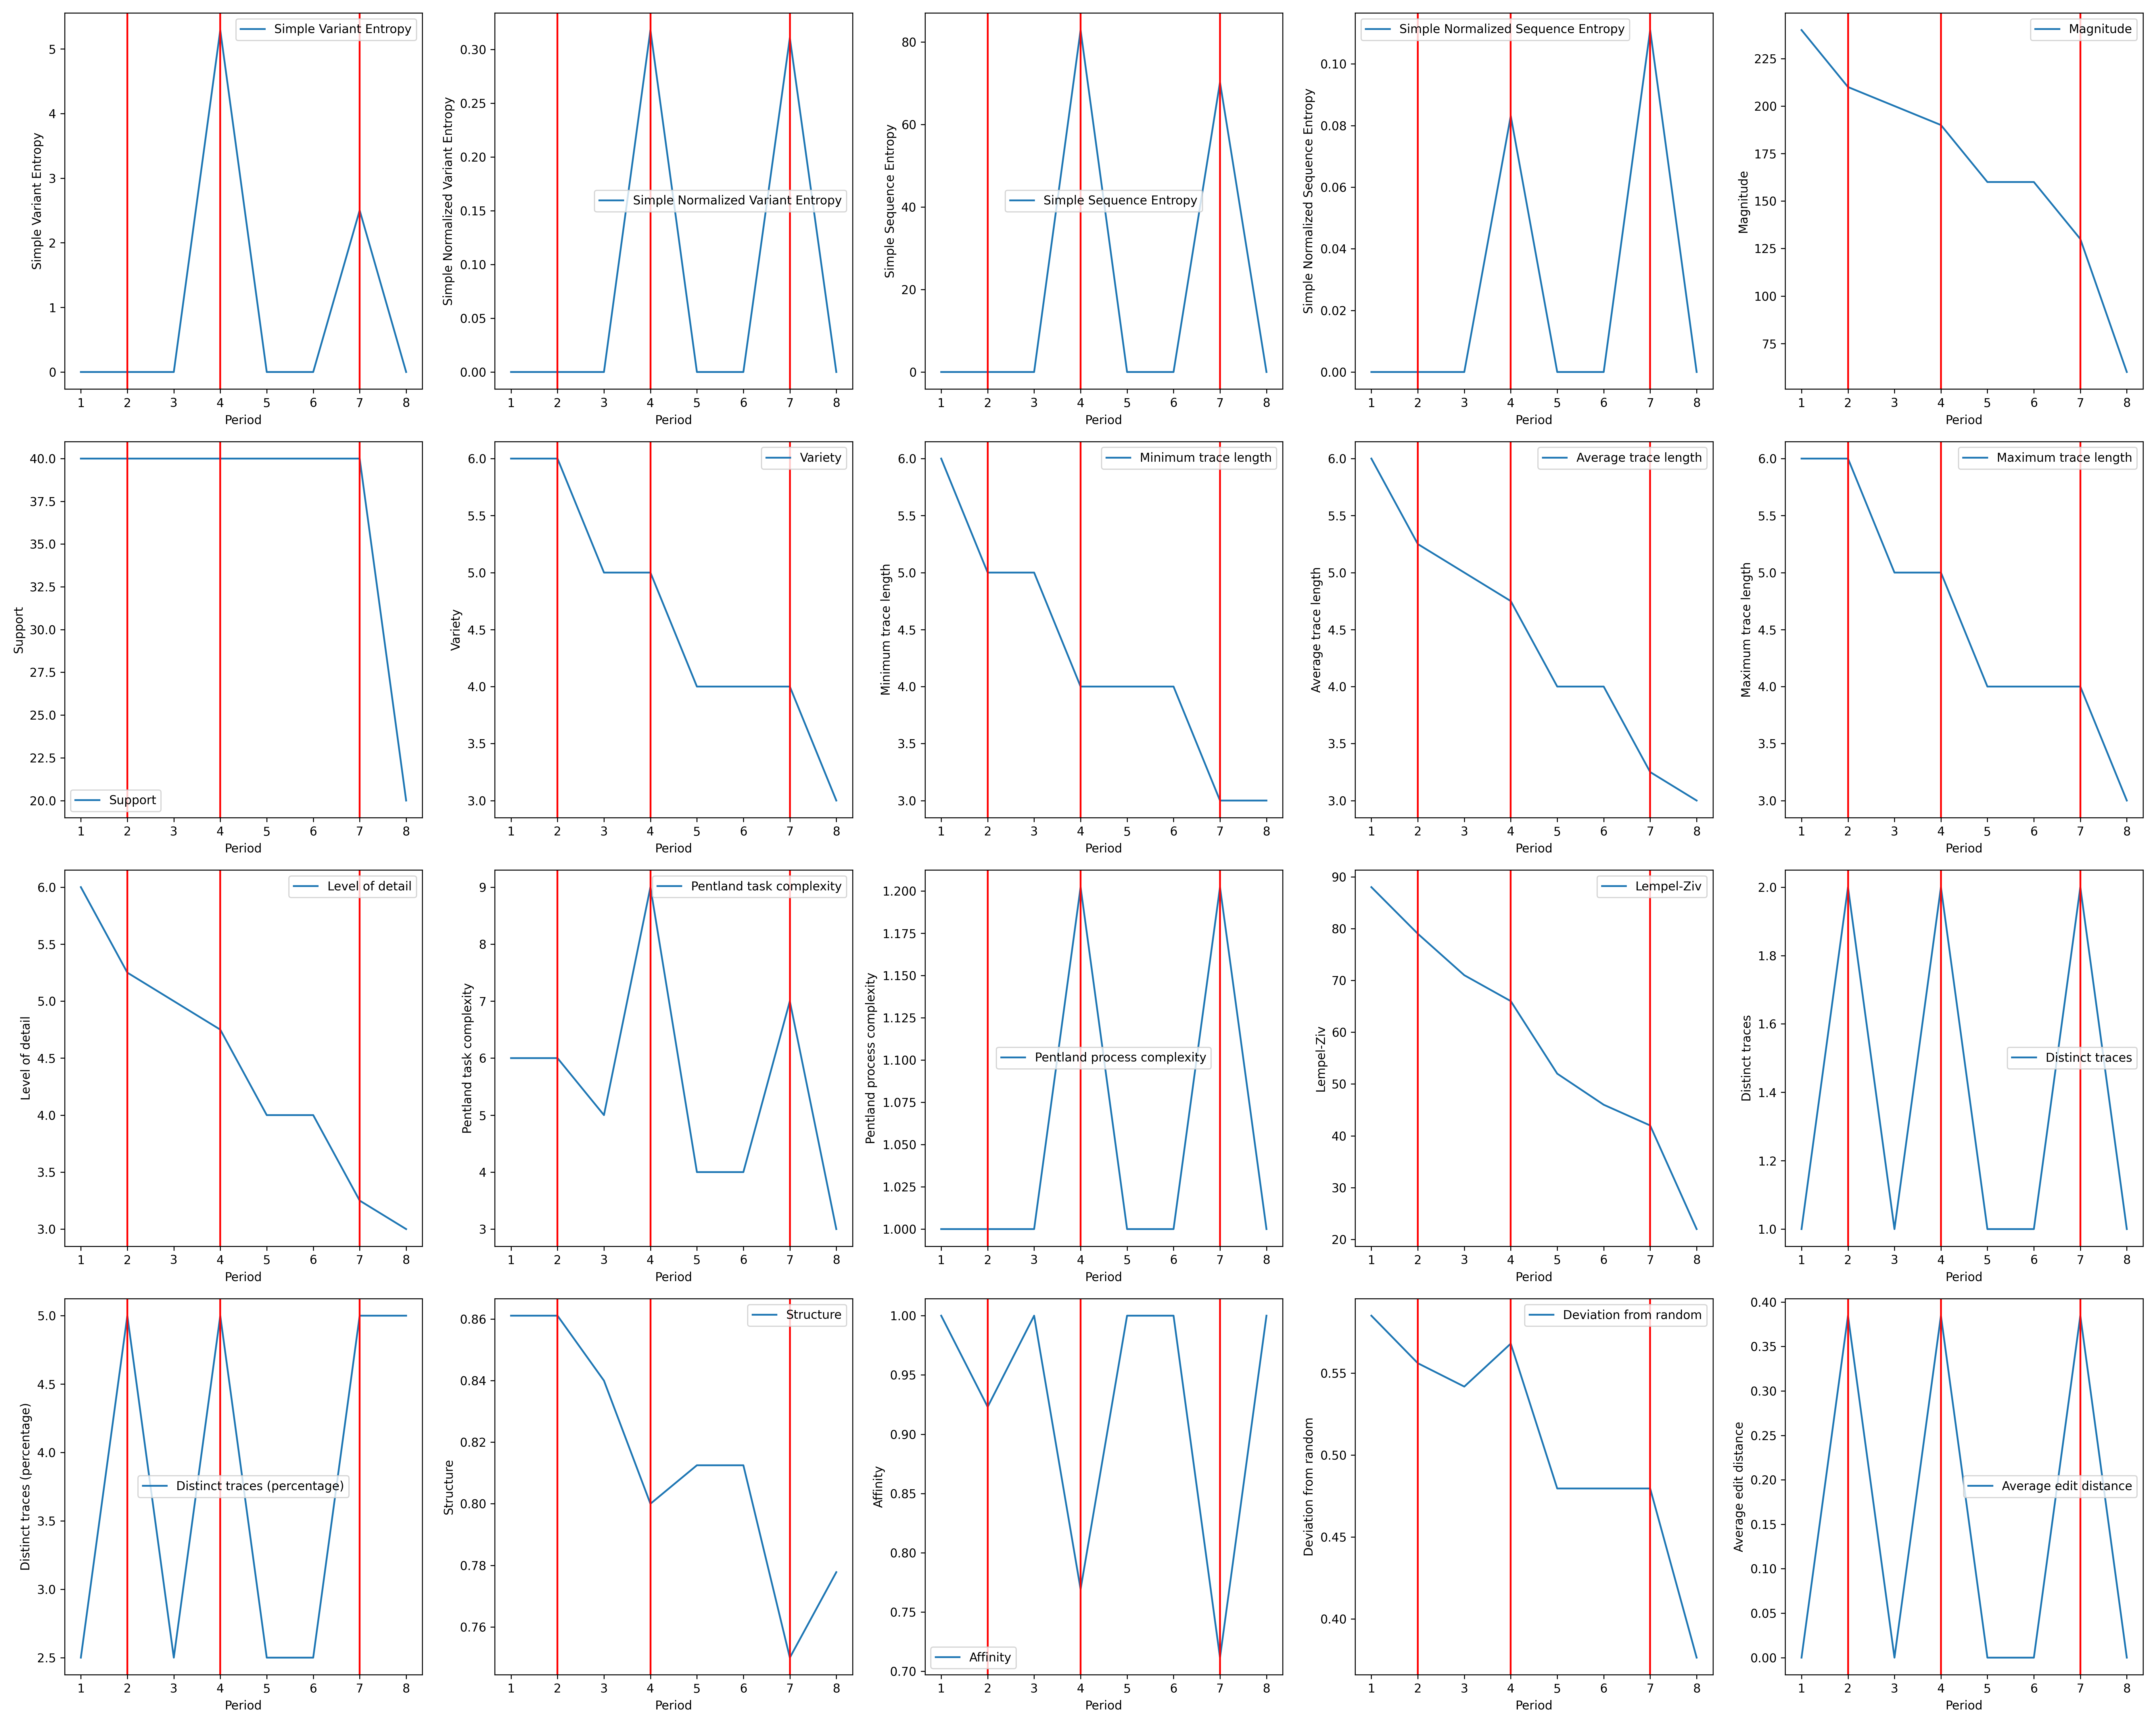

Source data for this figure (header and first rows):
Period, Simple Variant Entropy, Simple Normalized Variant Entropy, Simple Sequence Entropy, Simple Normalized Sequence Entropy, Magnitude, Support, Variety, Minimum trace length, Average trace length, Maximum trace length, Level of detail, Pentland task complexity, Pentland process complexity, Lempel-Ziv, Distinct traces, Distinct traces (percentage), Structure, Affinity, Deviation from random, Average edit distance
1, 0.0, 0.0, 0.0, 0.0, 240.0, 40.0, 6.0, 6.0, 6.0, 6.0, 6.0, 6.0, 1.0, 88.0, 1.0, 2.5, 0.8611, 1.0, 0.585, 0.0
2, 0.0, 0.0, 0.0, 0.0, 210.0, 40.0, 6.0, 5.0, 5.25, 6.0, 5.25, 6.0, 1.0, 79.0, 2.0, 5.0, 0.8611, 0.9231, 0.556, 0.3846
3, 0.0, 0.0, 0.0, 0.0, 200.0, 40.0, 5.0, 5.0, 5.0, 5.0, 5.0, 5.0, 1.0, 71.0, 1.0, 2.5, 0.84, 1.0, 0.5417, 0.0
4, 5.293, 0.3181, 82.87, 0.08313, 190.0, 40.0, 5.0, 4.0, 4.75, 5.0, 4.75, 9.0, 1.202, 66.0, 2.0, 5.0, 0.8, 0.7692, 0.568, 0.3846
5, 0.0, 0.0, 0.0, 0.0, 160.0, 40.0, 4.0, 4.0, 4.0, 4.0, 4.0, 4.0, 1.0, 52.0, 1.0, 2.5, 0.8125, 1.0, 0.4796, 0.0
6, 0.0, 0.0, 0.0, 0.0, 160.0, 40.0, 4.0, 4.0, 4.0, 4.0, 4.0, 4.0, 1.0, 46.0, 1.0, 2.5, 0.8125, 1.0, 0.4796, 0.0
7, 2.502, 0.3109, 70.23, 0.111, 130.0, 40.0, 4.0, 3.0, 3.25, 4.0, 3.25, 7.0, 1.202, 42.0, 2.0, 5.0, 0.75, 0.7115, 0.4796, 0.3846
8, 0.0, 0.0, 0.0, 0.0, 60.0, 20.0, 3.0, 3.0, 3.0, 3.0, 3.0, 3.0, 1.0, 22.0, 1.0, 5.0, 0.7778, 1.0, 0.3764, 0.0
